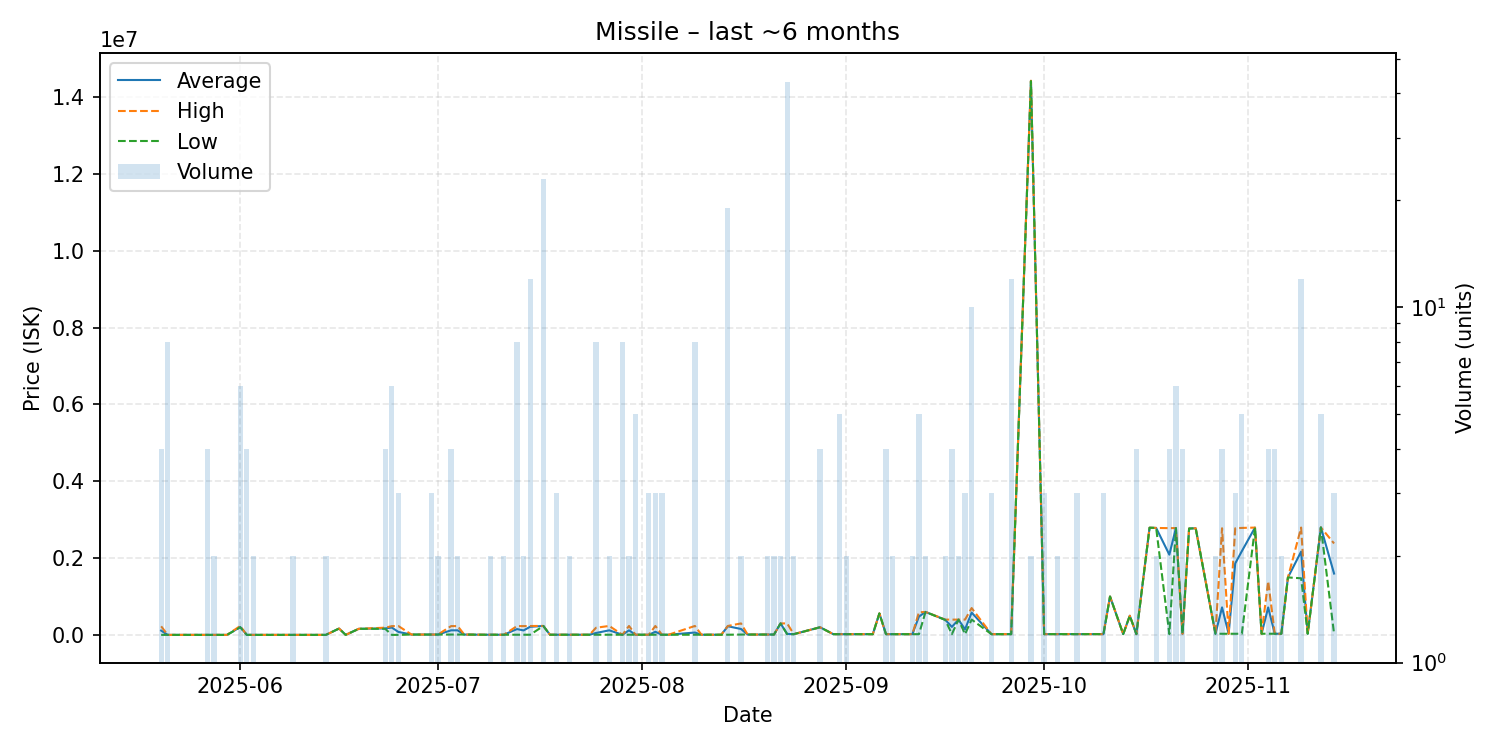

The data file committed next to this chart (first rows):
date, average, highest, lowest, order_count, volume
2025-05-20, 113340, 225000, 1680, 4, 4
2025-05-21, 1680, 1680, 1680, 1, 8
2025-05-24, 1680, 1680, 1680, 1, 1
2025-05-25, 1680, 1680, 1680, 1, 1
2025-05-27, 1680, 1680, 1680, 1, 4
2025-05-28, 1680, 1680, 1680, 1, 2
2025-05-29, 1679, 1679, 1679, 1, 1
2025-05-30, 1679, 1679, 1679, 1, 1
2025-06-01, 204450, 232800, 199600, 5, 6
2025-06-02, 1679, 1679, 1679, 4, 4
2025-06-03, 1679, 1679, 1679, 2, 2
2025-06-04, 1679, 1679, 1679, 1, 1
2025-06-05, 1679, 1679, 1679, 1, 1
2025-06-09, 1681, 1681, 1681, 2, 2
2025-06-11, 1681, 1681, 1681, 1, 1
2025-06-14, 1682, 1682, 1682, 2, 2
2025-06-16, 166900, 166900, 166900, 1, 1
2025-06-17, 1682, 1682, 1682, 1, 1
2025-06-19, 159900, 159900, 159900, 1, 1
2025-06-23, 169275, 189000, 160000, 4, 4
2025-06-24, 192330, 229000, 1682, 4, 6
2025-06-25, 78455, 232000, 1682, 3, 3
2025-06-27, 10000, 10000, 10000, 1, 1
2025-06-30, 10000, 10000, 10000, 2, 3
2025-07-01, 10000, 10000, 10000, 2, 2
2025-07-03, 119900, 229800, 10000, 4, 4
2025-07-04, 120000, 230000, 10000, 2, 2
2025-07-05, 10000, 10000, 10000, 1, 1
2025-07-08, 5500, 5500, 5500, 1, 1
2025-07-09, 5500, 5500, 5500, 1, 2
2025-07-11, 5500, 5500, 5500, 2, 2
2025-07-13, 152625, 230000, 5500, 5, 8
2025-07-14, 117750, 230000, 5500, 2, 2
2025-07-15, 212867, 232700, 5500, 4, 12
2025-07-17, 233030, 234400, 232900, 4, 23
2025-07-18, 5500, 5500, 5500, 1, 1
2025-07-19, 5500, 5500, 5500, 2, 3
2025-07-21, 5500, 5500, 5500, 2, 2
2025-07-22, 5500, 5500, 5500, 1, 1
2025-07-24, 5500, 5500, 5500, 1, 1
2025-07-25, 51000, 187500, 5500, 7, 8
2025-07-27, 119850, 234200, 5500, 2, 2
2025-07-29, 5604, 5604, 5602, 2, 8
2025-07-30, 119906, 234200, 5612, 2, 2
2025-07-31, 5613, 5615, 5612, 3, 5
2025-08-02, 5625, 5626, 5624, 2, 3
2025-08-03, 81717, 233900, 5626, 3, 3
2025-08-04, 5630, 5630, 5630, 2, 3
2025-08-05, 5630, 5630, 5630, 1, 1
2025-08-09, 62701, 233850, 5650, 4, 8
2025-08-10, 5655, 5655, 5655, 1, 1
2025-08-11, 5661, 5661, 5661, 1, 1
2025-08-12, 5671, 5671, 5671, 1, 1
2025-08-13, 5678, 5678, 5678, 1, 1
2025-08-14, 226489, 233700, 5683, 19, 19
2025-08-16, 155080, 300000, 10160, 2, 2
2025-08-17, 10170, 10170, 10170, 1, 1
2025-08-20, 10330, 10330, 10330, 1, 2
2025-08-21, 10370, 10390, 10350, 2, 2
2025-08-22, 299500, 300000, 299000, 2, 2
... 56 more rows
